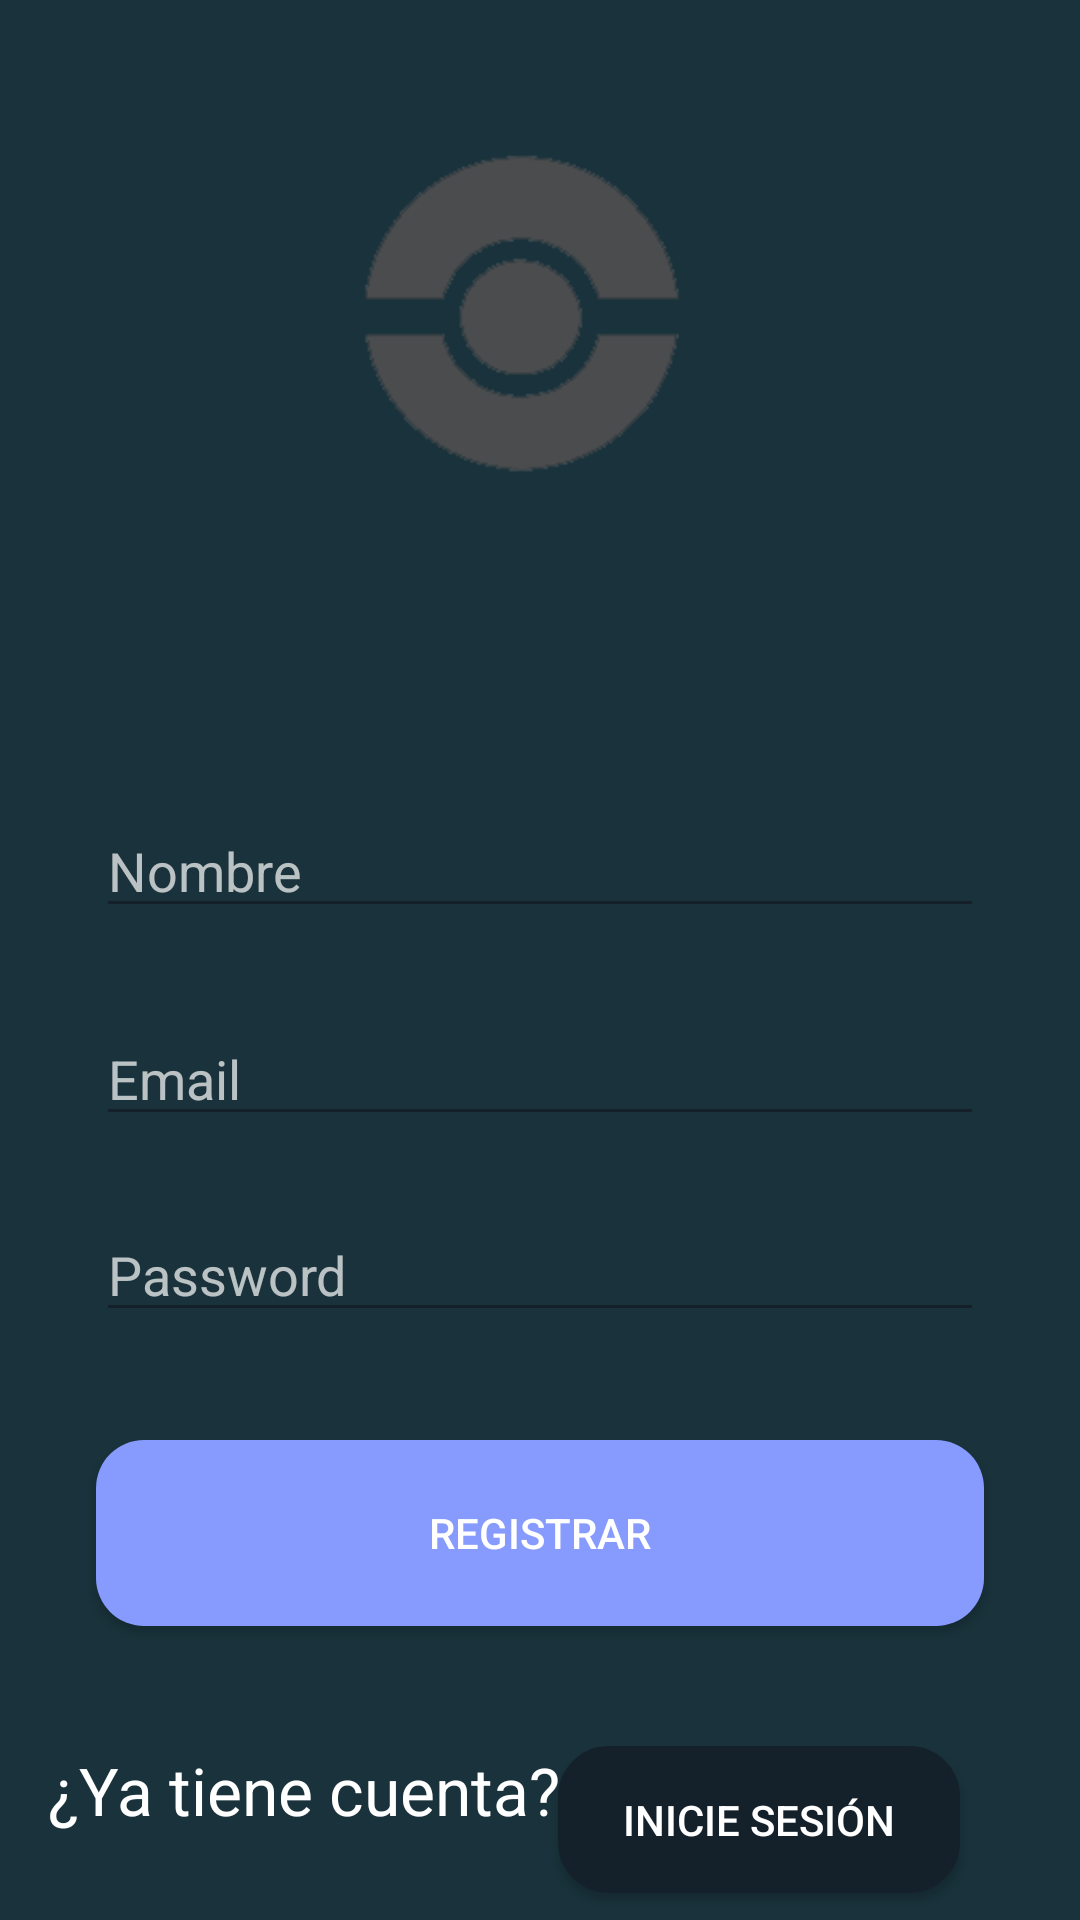

Layout XML and referenced resources for this Android screen:
<!-- AndroidManifest.xml: application theme Theme.AppCompat.NoActionBar -->
<!-- res/layout/registro.xml -->
<?xml version="1.0" encoding="utf-8"?>
<androidx.constraintlayout.widget.ConstraintLayout xmlns:android="http://schemas.android.com/apk/res/android"
    xmlns:app="http://schemas.android.com/apk/res-auto"
    xmlns:tools="http://schemas.android.com/tools"
    android:layout_width="match_parent"
    android:layout_height="match_parent"
    android:background="#19323B">

    <ImageView
        android:id="@+id/imageView"
        android:layout_width="206dp"
        android:layout_height="129dp"
        android:layout_marginStart="32dp"
        android:layout_marginTop="40dp"
        android:layout_marginEnd="32dp"
        app:layout_constraintEnd_toEndOf="parent"
        app:layout_constraintHorizontal_bias="0.432"
        app:layout_constraintStart_toStartOf="parent"
        app:layout_constraintTop_toTopOf="parent"
        app:srcCompat="@drawable/pokebola" />

    <EditText
        android:id="@+id/Nombre"
        android:layout_width="match_parent"
        android:layout_height="wrap_content"
        android:layout_marginStart="32dp"
        android:layout_marginTop="268dp"
        android:layout_marginEnd="32dp"
        android:backgroundTint="#14212B"
        android:ems="10"
        android:hint="Nombre"
        android:inputType="textPersonName"
        app:layout_constraintEnd_toEndOf="parent"
        app:layout_constraintHorizontal_bias="0.0"
        app:layout_constraintStart_toStartOf="parent"
        app:layout_constraintTop_toTopOf="parent" />

    <EditText
        android:id="@+id/Email"
        android:layout_width="match_parent"
        android:layout_height="wrap_content"
        android:layout_marginStart="32dp"
        android:layout_marginTop="28dp"
        android:layout_marginEnd="32dp"
        android:backgroundTint="#14212B"
        android:ems="10"
        android:hint="Email"
        android:inputType="textPersonName"
        app:layout_constraintEnd_toEndOf="parent"
        app:layout_constraintHorizontal_bias="0.0"
        app:layout_constraintStart_toStartOf="parent"
        app:layout_constraintTop_toBottomOf="@+id/Nombre" />

    <EditText
        android:id="@+id/contraseña"
        android:layout_width="match_parent"
        android:layout_height="wrap_content"
        android:layout_marginStart="32dp"
        android:layout_marginTop="24dp"
        android:layout_marginEnd="32dp"
        android:ems="10"
        android:inputType="textPersonName"
        app:layout_constraintEnd_toEndOf="parent"
        app:layout_constraintHorizontal_bias="0.497"
        app:layout_constraintStart_toStartOf="parent"
        app:layout_constraintTop_toBottomOf="@+id/Email"
        android:hint="Password"
        android:backgroundTint="#14212B"/>


    <Button
        android:id="@+id/btnRegistrar"
        android:layout_width="match_parent"
        android:layout_height="62dp"
        android:layout_marginStart="32dp"
        android:layout_marginTop="36dp"
        android:layout_marginEnd="32dp"
        android:text="Registrar"
        app:layout_constraintEnd_toEndOf="parent"
        app:layout_constraintStart_toStartOf="parent"
        app:layout_constraintTop_toBottomOf="@+id/contraseña"
        android:background="@drawable/button_rounded"/>

    <TextView
        android:id="@+id/textView7"
        android:layout_width="198dp"
        android:layout_height="47dp"
        android:layout_marginStart="16dp"
        android:layout_marginTop="40dp"
        android:text="¿Ya tiene cuenta? "
        android:textAppearance="@style/TextAppearance.AppCompat.Large"
        app:layout_constraintEnd_toStartOf="@+id/regresarInicioSesion"
        app:layout_constraintHorizontal_bias="0.0"
        app:layout_constraintStart_toStartOf="parent"
        app:layout_constraintTop_toBottomOf="@+id/btnRegistrar" />

    <Button
        android:id="@+id/regresarInicioSesion"
        android:layout_width="134dp"
        android:layout_height="49dp"
        android:layout_marginTop="40dp"
        android:layout_marginEnd="40dp"
        android:background="@drawable/button_border_rounded"
        android:text="Inicie sesión"
        app:layout_constraintEnd_toEndOf="parent"
        app:layout_constraintTop_toBottomOf="@+id/btnRegistrar" />


</androidx.constraintlayout.widget.ConstraintLayout>
<!-- resources referenced by this layout -->
<resources>
  <!-- drawable button_border_rounded (drawable) -->
  <?xml version="1.0" encoding="utf-8"?>
  <shape xmlns:android="http://schemas.android.com/apk/res/android">
      <corners android:radius="16dp"/>
     <solid android:color="#14212B"/>
      <stroke
              android:width="2dp"
              android:color="#14212B"/>
  
  
  </shape>
  <!-- drawable button_rounded (drawable) -->
  <?xml version="1.0" encoding="utf-8"?>
  <shape xmlns:android="http://schemas.android.com/apk/res/android">
      <corners android:radius="16dp"/>
      <solid android:color="#869BFD"/>
  </shape>
  <!-- drawable pokebola: png bitmap (drawable, 5342 bytes) -->
</resources>
